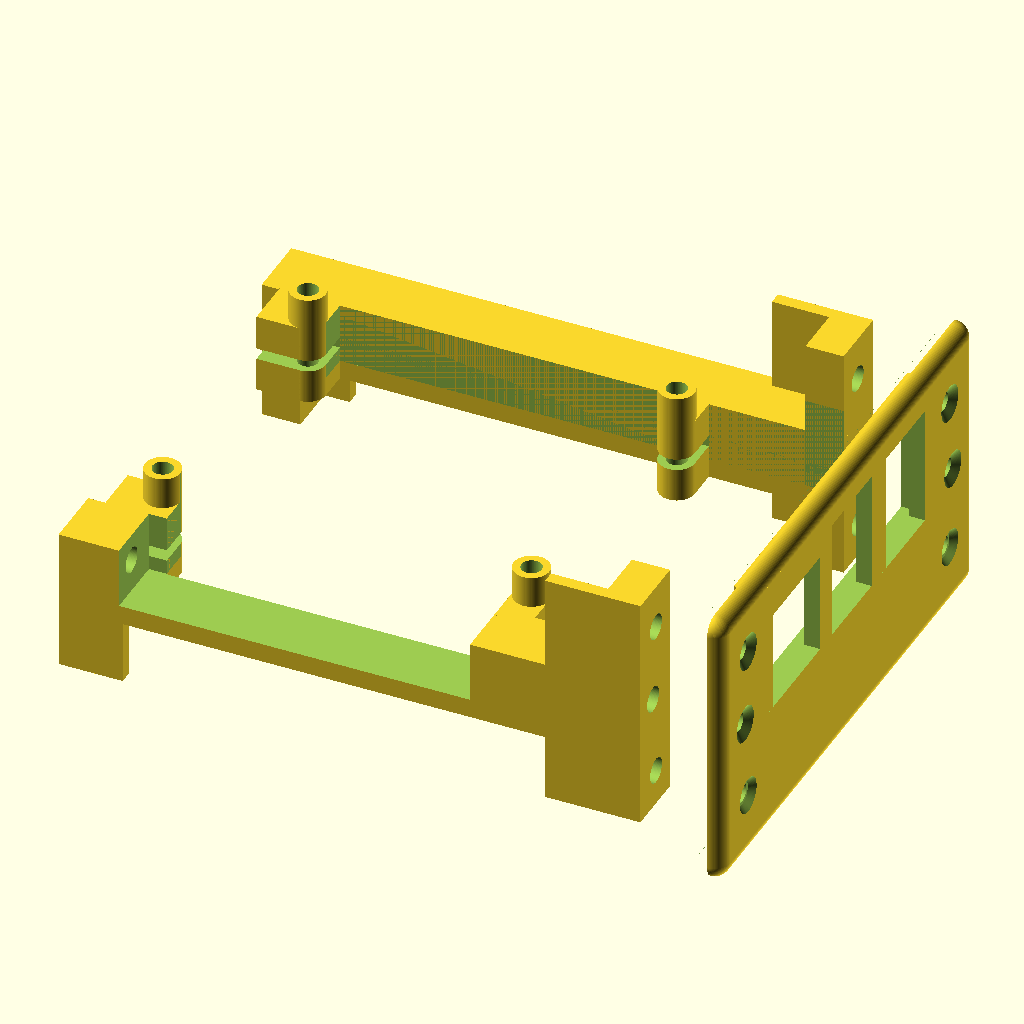
Cell 1: the model at its default parameters.
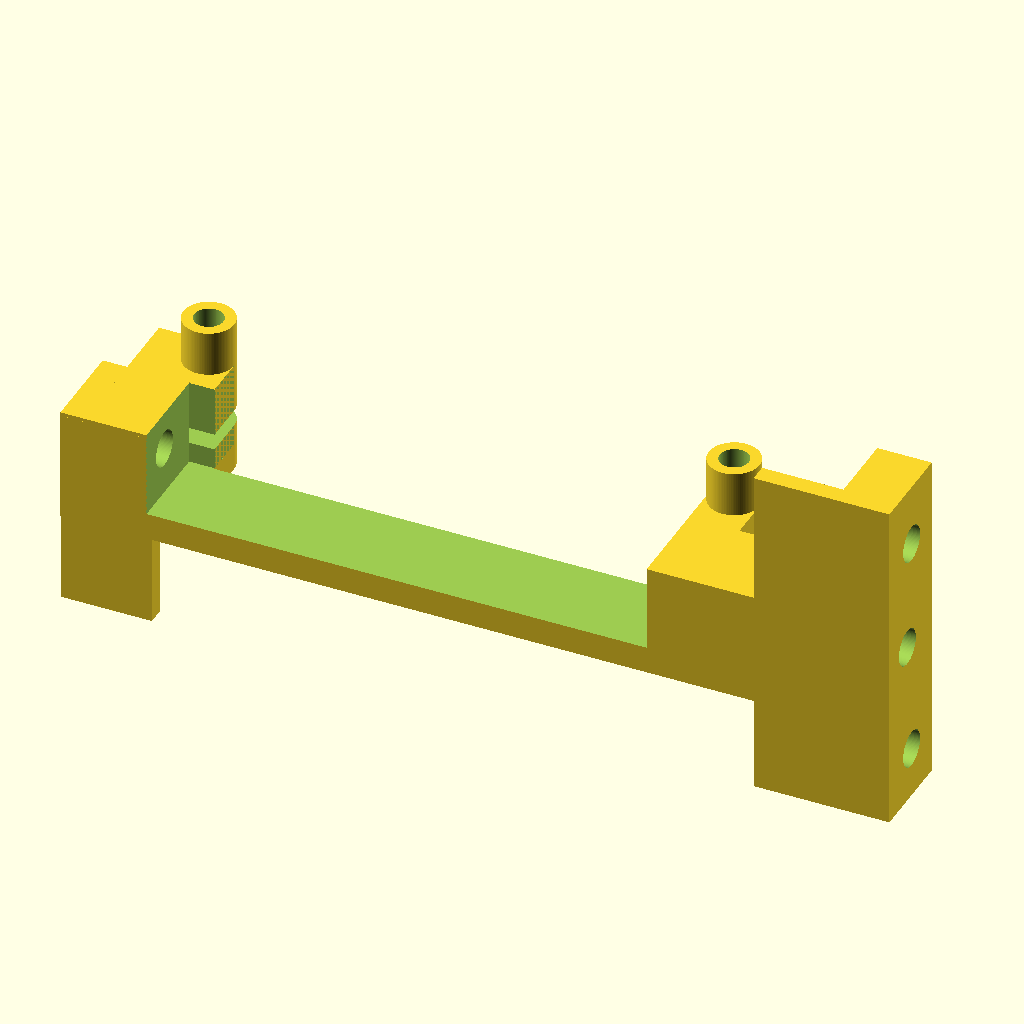
Cell 2 — part set to "left", the other parameters unchanged.
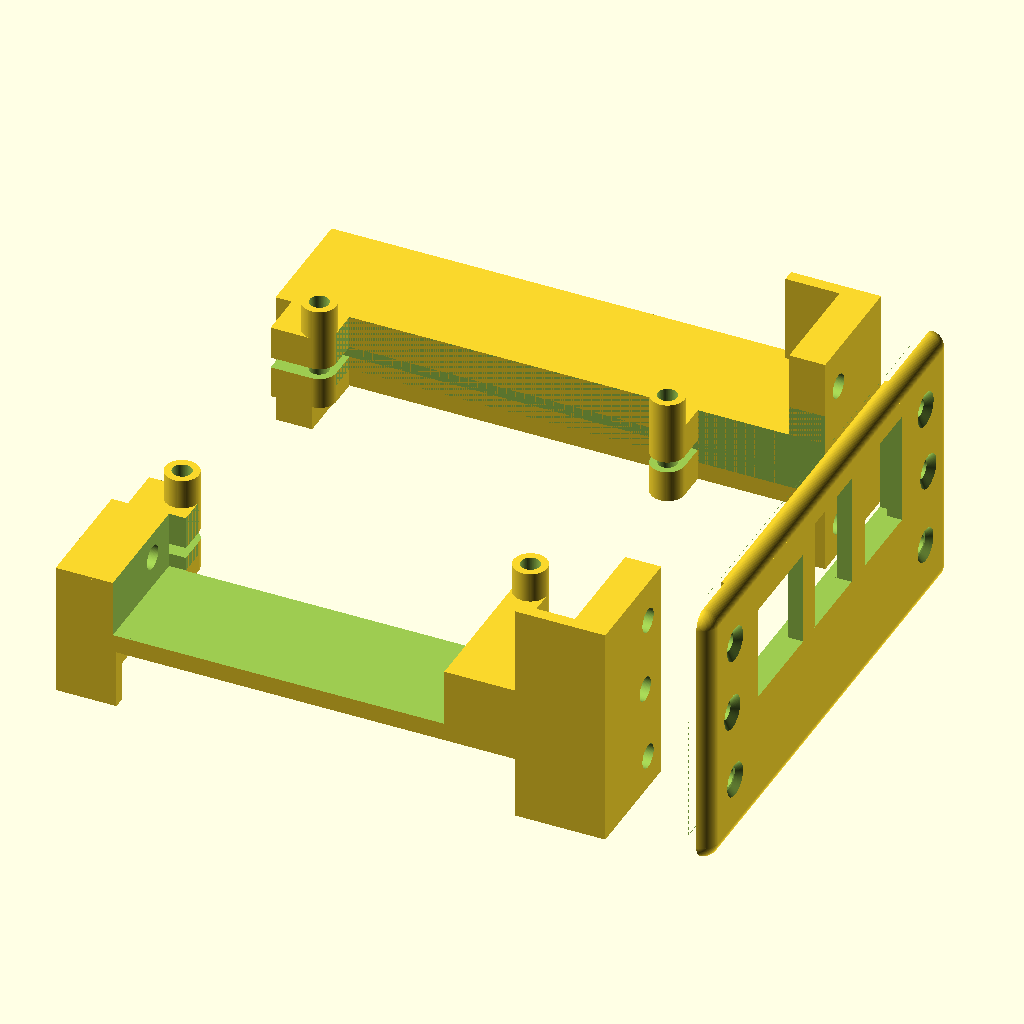
Cell 3: sideThickness = 20 (everything else at default).
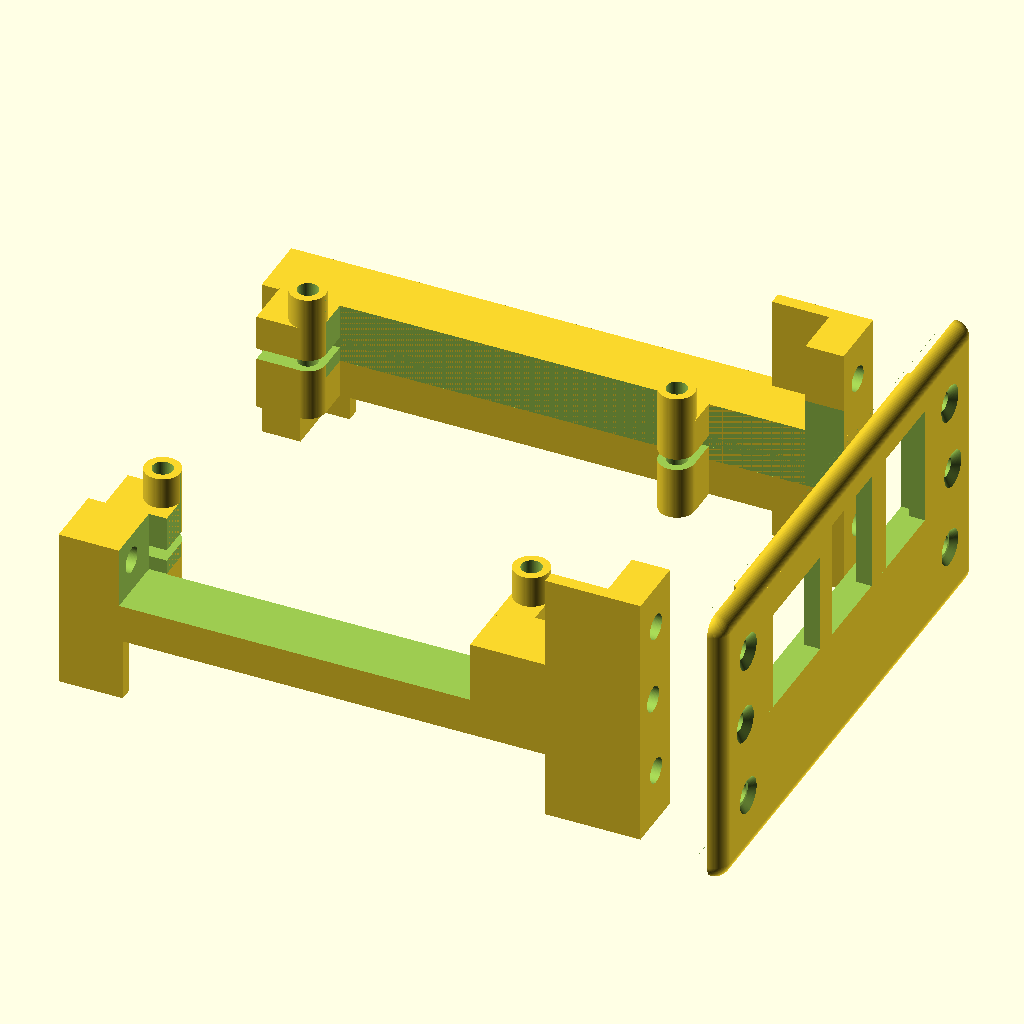
Cell 4 — underThickness set to 6, the other parameters unchanged.
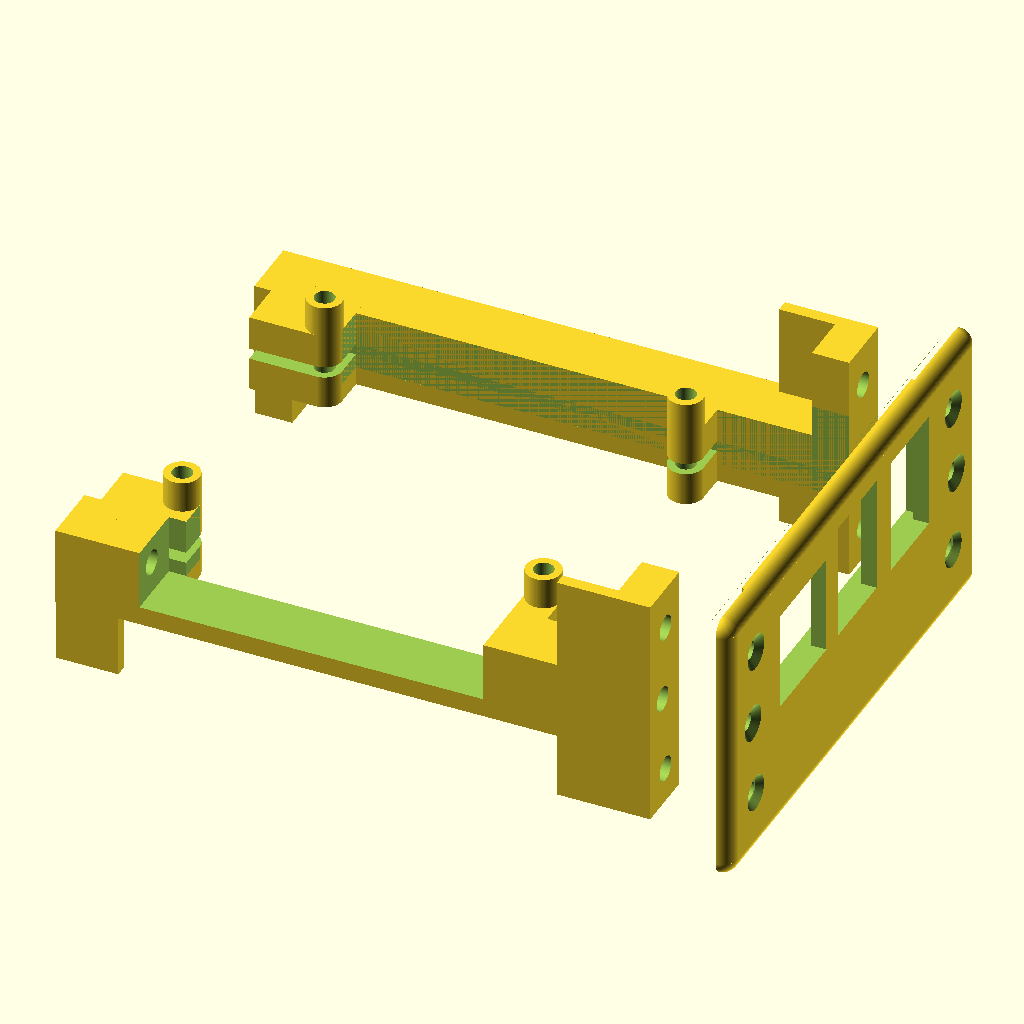
Cell 5: the same model with backThickness = 8.
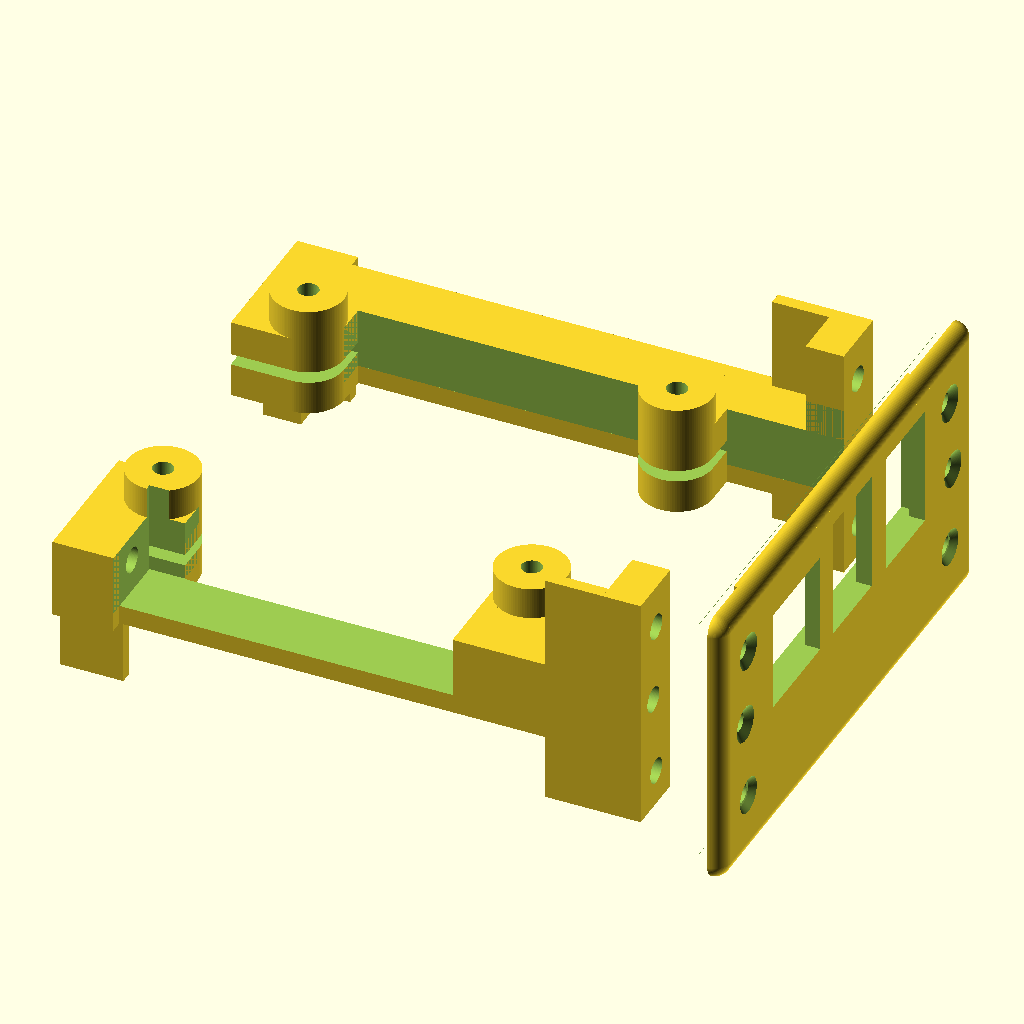
Cell 6 — pi_dPad set to 11.2, the other parameters unchanged.
All cells are drawn from the same view direction (rotation 55°, 0°, 25°, orthographic, colour scheme Cornfield), but the view is re-fitted for each cell, so position and scale can differ between cells as well as the parameter.
OpenSCAD source file inputs/thingiverse/files/thing-2490731/files/raspiPanel.scad:
/*
The internet is full of 3d printed raspberry enclosures.
The most of them minimize volume.

This was not good enough for me.

In my case, my case have a plenty free volume. And I need usb+ethernet out.
So I made this panel installation kit.

Please customize for your needs. If using large hat, leave back lobes out. 
Or if prefering nut instead of  insert, adjust hole diameters

Warning. Mask might require adjustments depending on installation target

*/
$fn=100;


part= "all"; // [all:All,left:Left side part,right:Right side part,mask:Front mask]


sideThickness=10;
underThickness=3;
backThickness=4;

pi_dPad=5.6; //Pad diameter on raspberry
pi_dHole=3.2; //Hole going thru raspberry. I drilled mine 2.5M to 3M

/*0
[Panel Holes]
*/
dInsertHole=4; //Center hole on block
dInsertHoleTap=5.8; //countersink radius
hInsertHoleTap=1; //countersink depth


dScrewHole=3; //front panel screw or insert
dScrewHoleTap=6; //front panel screw or insert
hScrewHoleTap=2.5;

dLobeHole=4; //Screw hole or insert hole

dRaspberryScrewInsert=0;//Set zero if just hole under
spacingInsertHoles=70; //vertical spacing on panel
zOffsetInserHoles=3; //Center hole up/down adjustement
//Front panel and lobe screw hole diameter (mm)

spacingHorizScrewHoles=68; //Horizontal spacing of front
spacingVerticalScrewHolesFrontUp=15;
spacingVerticalScrewHolesFrontDown=10;
spacingVerticalScrewHolesBackUp=15;
spacingVerticalScrewHolesBackDown=10;

/*
[Side lobes]
*/
LobeFrontUp=10;
LobeFrontDown=10;
LobeBackUp=0;
LobeBackDown=12;

lobeThickness=6; //Insert is 6mm thick adjust to smaller nut
lobeTriangleFrontLen=15; //Was 20
lobeTriangleBackLen=10;

lobeTriangleThick=2;
lobeGap=5; //Shield or cape has thru hole components?

/*
Raspberry tolerances
*/
//pcb thickness with printer tolerance
pi_pcb=1.8; //pcb thickness of raspberry

//connector spike height on thru hole 40pin connector
pi_spikesUnder=2.3; //How much space is reserved for raspberry pi thruhole component legs
pcbGap=10.5; //How tall connector is used on hat. distance in mm

/*
[Hidden]
*/
//Dimensions from PI
pi_y=56+2.5; //Some tolerances
pi_x=85+2.5;
pi_xHole=24;
pi_yHole=49/2;
pi_xHoleGap=58;



/*
[Front Mask]
*/
maskHeightOffset=2;
maskWidth=80;
maskHeight=40;
maskThickness=2.5;
panelThick=2;
panelHoleWall=2;

panelHoleWidth=pi_y-2*panelHoleWall;
panelHoleHeight=20;


module roundedEdges(x,y,z){
	difference(){
		union(){
			translate([0,y,z])
			sphere(r=x);
			translate([0,y,0])
			sphere(r=x);
			translate([0,0,z])
			sphere(r=x);
			translate([0,0,0])
			sphere(r=x);
			cylinder(r=x,h=z);
			translate([0,y,0])
			cylinder(r=x,h=z);
			rotate([-90,0,0])
			cylinder(r=x,h=y);
			translate([0,0,z])
			rotate([-90,0,0])
			cylinder(r=x,h=y);
		}
		translate([-x,-y,-z])
		cube([x,y*3,z*3]);
	}
	cube([x,y,z]);
}


//Actual mask part
module mask(){
	difference(){
		union(){
			translate([panelThick,-maskWidth/2,maskHeightOffset-maskHeight/2])
			roundedEdges(maskThickness,maskWidth,maskHeight);
			difference(){
				//Edges
				translate([panelThick/2+maskThickness/2,0,panelHoleHeight/2])
				cube([panelThick+maskThickness,panelHoleWidth+panelHoleWall*2,panelHoleHeight+panelHoleWall*2],center=true);
				//Hole
				translate([panelThick,0,panelHoleHeight/2])
				cube([panelThick*5,panelHoleWidth,panelHoleHeight],center=true);
			}
		}
		panelDrill();
		scale([1,-1,1])
		panelDrill();
		
		//Relative from ethernet edge
		translate([0,-56/2+2.3,0])
		union(){
			//Ethernet hole
			translate([-50,0,0])
			cube([100,16,16]);
			//Left USB
			translate([-50,15.9+4.2,0])
			cube([100,13.2,19]);
			//Right USB
			translate([-50,15.9+4.2+13.1+4.9,0])
			cube([100,13.2,19]);
		}
	}
}





//Keepaway parts (simpler than 3d model of pi3) Non-symmetric
module keepAway(){
	translate([-pi_x*1.5,-pi_y/2,0])
	cube([pi_x*2,pi_y,pi_pcb]);
	translate([-pi_xHole-pi_xHoleGap+pi_dPad/2,pi_y/2-100,-pi_spikesUnder])
	cube([pi_xHoleGap-pi_dPad,100,pcbGap+pi_pcb+pi_spikesUnder+0.1]);

	translate([-pi_xHole+pi_dPad/2+0.1,-pi_y/2,-pi_spikesUnder])
	cube([pi_xHole-pi_dPad/2,pi_y,pcbGap+pi_pcb+pi_spikesUnder+0.1]);


	//Usb power connector
	translate([-pi_xHole-pi_xHoleGap,-pi_y/2-100+0.1,-pi_spikesUnder])
	cube([12,100,100]);
	
	translate([-pi_xHole,pi_yHole,0])
	cylinder(r=pi_dHole/2,h=100,center=true);
	translate([-pi_xHole-pi_xHoleGap,pi_yHole,0])
	cylinder(r=pi_dHole/2,h=100,center=true);
	translate([-pi_xHole,-pi_yHole,0])
	cylinder(r=pi_dHole/2,h=100,center=true);
	translate([-pi_xHole-pi_xHoleGap,-pi_yHole,0])
	cylinder(r=pi_dHole/2,h=100,center=true);

	translate([-pi_xHole-pi_xHoleGap,-pi_yHole,pi_pcb/2])
	rotate([180,0,0])
	cylinder(r=dRaspberryScrewInsert/2,h=100);

	translate([-pi_xHole-pi_xHoleGap,pi_yHole,pi_pcb/2])
	rotate([180,0,0])
	cylinder(r=dRaspberryScrewInsert/2,h=100);

	translate([-pi_xHole-pi_xHoleGap,-pi_yHole,pi_pcb/2])
	rotate([180,0,0])
	cylinder(r=dRaspberryScrewInsert/2,h=100);

	translate([-pi_xHole,pi_yHole,pi_pcb/2])
	rotate([180,0,0])
	cylinder(r=dRaspberryScrewInsert/2,h=100);


	translate([-pi_xHole,-pi_yHole,pi_pcb/2])
	rotate([180,0,0])
	cylinder(r=dRaspberryScrewInsert/2,h=100);

	/*
	translate([pi_xHole,-pi_yHole,pi_pcb/2])
	rotate([180,0,0])
	#cylinder(r=dRaspberryScrewInsert/2,h=100);
	*/
}

module panelDrill(){
	//center drill
	translate([0.1,spacingInsertHoles/2,zOffsetInserHoles])
	rotate([180,90,0])
	cylinder(r=dInsertHole/2,h=pi_x*3);

	translate([0,spacingInsertHoles/2,zOffsetInserHoles])
	rotate([0,90,0])
	cylinder(r=dScrewHole/2,h=pi_x*3);

	//center drill tap
	translate([panelThick+maskThickness-hInsertHoleTap,spacingInsertHoles/2,zOffsetInserHoles])
	rotate([0,90,0])
	cylinder(r1=dScrewHole/2,r2=dScrewHoleTap/2,h=hInsertHoleTap+0.1);


	//upper drill
	translate([0.1,spacingHorizScrewHoles/2,spacingVerticalScrewHolesFrontUp])
	rotate([180,90,0])
	cylinder(r=dLobeHole/2,h=lobeThickness*10);

	translate([0,spacingHorizScrewHoles/2,spacingVerticalScrewHolesFrontUp])
	rotate([0,90,0])
	cylinder(r=dScrewHole/2,h=lobeThickness*10);


	translate([panelThick+maskThickness-hInsertHoleTap,spacingHorizScrewHoles/2,spacingVerticalScrewHolesFrontUp])
	rotate([0,90,0])
	cylinder(r1=dScrewHole/2,r2=dScrewHoleTap/2,h=hInsertHoleTap+0.1);


	//Bottom front
	translate([0.1,spacingHorizScrewHoles/2,-spacingVerticalScrewHolesFrontDown])
	rotate([180,90,0])
	cylinder(r=dLobeHole/2,h=lobeThickness*10);

	translate([0,spacingHorizScrewHoles/2,-spacingVerticalScrewHolesFrontDown])
	rotate([0,90,0])
	cylinder(r=dScrewHole/2,h=lobeThickness*10);


	translate([panelThick+maskThickness-hInsertHoleTap,spacingHorizScrewHoles/2,-spacingVerticalScrewHolesFrontDown])
	rotate([0,90,0])
	cylinder(r1=dInsertHole/2,r2=dInsertHoleTap/2,h=hInsertHoleTap+0.1);

	//Back upper
	translate([-pi_x,spacingHorizScrewHoles/2,spacingVerticalScrewHolesBackUp])
	rotate([0,90,0])
	cylinder(r=dLobeHole/2,h=lobeThickness*10,center=true);
	//Back lower
	translate([-pi_x,spacingHorizScrewHoles/2,-spacingVerticalScrewHolesBackDown])
	rotate([0,90,0])
	cylinder(r=dLobeHole/2,h=lobeThickness*10,center=true);
}


module twoSideCorner(dimX,dimY,middleZ,downZ,upZ,frontThick,sideThick){
	/*
	scale([1,1,sideThick])
	translate([0,0,0.5])
	polygon([
	[frontThick-0.1,middleZ/2+upZ],
	[dimX,middleZ/2],
	[dimX,-middleZ/2],
	[frontThick-0.1,-middleZ/2-downZ]]);
	*/
	
	rotate([90,0,0])
	translate([0,0,-upZ-middleZ/2])
	cube([dimX,sideThick,middleZ+downZ+upZ]);

	translate([0,-middleZ/2-downZ,0])
	cube([frontThick,middleZ+upZ+downZ,dimY]);
}



module sideBlock(){
	middleZ=pcbGap+pi_pcb+underThickness+pi_spikesUnder;
	/*
	translate([-(pi_x+backThickness),pi_y/2-pi_dPad,-pi_spikesUnder-underThickness])
	cube([pi_x+backThickness,pi_dPad+sideThickness,middleZ]);
	*/
	translate([-(pi_x+backThickness),pi_y/2,-pi_spikesUnder-underThickness])
	cube([pi_x+backThickness,sideThickness,middleZ-lobeGap]);
	
	aaa=pcbGap+pi_pcb+underThickness+pi_spikesUnder;
	
	translate([0,pi_y/2+sideThickness,aaa/2-pi_pcb-underThickness-pi_pcb/2])
	rotate([90,180,0])
	twoSideCorner(lobeTriangleFrontLen,sideThickness,middleZ,LobeFrontUp,LobeFrontDown,lobeThickness,lobeTriangleThick);
	
	//translate([-(pi_x+backThickness)+0.1,pi_y/2+sideThickness,aaa/2-pi_pcb-underThickness-pi_pcb/2-lobeGap/2])
	translate([-(pi_x+backThickness)+0.1,pi_y/2+sideThickness,aaa/2-pi_pcb-underThickness-pi_pcb/2-lobeGap/2])
	scale([1,-1,1])
	rotate([90,180,180])
	twoSideCorner(lobeTriangleBackLen,sideThickness,middleZ-lobeGap,LobeBackUp,LobeBackDown-lobeGap/2,lobeThickness,lobeTriangleThick);
	
	translate([-pi_xHole,pi_yHole,-pi_spikesUnder-underThickness])
	union(){
		cylinder(r=pi_dPad/2,h=middleZ);
		translate([-pi_dPad/2,0,0])
		cube([pi_dPad,pi_dPad+1,middleZ-lobeGap]);
	}
	translate([-pi_xHole-pi_xHoleGap,pi_yHole,-pi_spikesUnder-underThickness])
	union(){
		cylinder(r=pi_dPad/2,h=middleZ);
		translate([-pi_dPad/2-1,0,0])
		cube([pi_dPad+1,pi_dPad+1,middleZ-lobeGap]);
		
		translate([-pi_dPad/2-backThickness,-pi_dPad/2,0])
		cube([pi_dPad/2+backThickness,pi_dPad*2,middleZ-lobeGap]);
	}
}


module rightPart(){
	difference(){
		sideBlock();
		panelDrill();
		keepAway();
	}
}

module leftPart(){
	difference(){
		scale([1,-1,1])
		sideBlock();
		scale([1,-1,1])
		panelDrill();
		keepAway();
	}
}




if (part == "all") {
	translate([10,0,0])
	mask();
	leftPart();
	rightPart();
} else if (part == "left") {
	leftPart();
} else if (part == "right") {
	rightPart();
} else if (part == "mask") {
	mask();
}
Customizer parameters (derived from the source; name, type, default, range or options):
part: string, default "all", options "all", "left", "right", "mask"
sideThickness: number, default 10
underThickness: number, default 3
backThickness: number, default 4
pi_dPad: number, default 5.6
pi_dHole: number, default 3.2
dInsertHole: number, default 4
dInsertHoleTap: number, default 5.8
hInsertHoleTap: number, default 1
dScrewHole: number, default 3
dScrewHoleTap: number, default 6
hScrewHoleTap: number, default 2.5
dLobeHole: number, default 4
dRaspberryScrewInsert: number, default 0
spacingInsertHoles: number, default 70
zOffsetInserHoles: number, default 3
spacingHorizScrewHoles: number, default 68
spacingVerticalScrewHolesFrontUp: number, default 15
spacingVerticalScrewHolesFrontDown: number, default 10
spacingVerticalScrewHolesBackUp: number, default 15
spacingVerticalScrewHolesBackDown: number, default 10
LobeFrontUp: number, default 10
LobeFrontDown: number, default 10
LobeBackUp: number, default 0
LobeBackDown: number, default 12
lobeThickness: number, default 6
lobeTriangleFrontLen: number, default 15
lobeTriangleBackLen: number, default 10
lobeTriangleThick: number, default 2
lobeGap: number, default 5
pi_pcb: number, default 1.8
pi_spikesUnder: number, default 2.3
pcbGap: number, default 10.5
pi_xHole: number, default 24
pi_xHoleGap: number, default 58
maskHeightOffset: number, default 2
maskWidth: number, default 80
maskHeight: number, default 40
maskThickness: number, default 2.5
panelThick: number, default 2
panelHoleWall: number, default 2
panelHoleHeight: number, default 20
